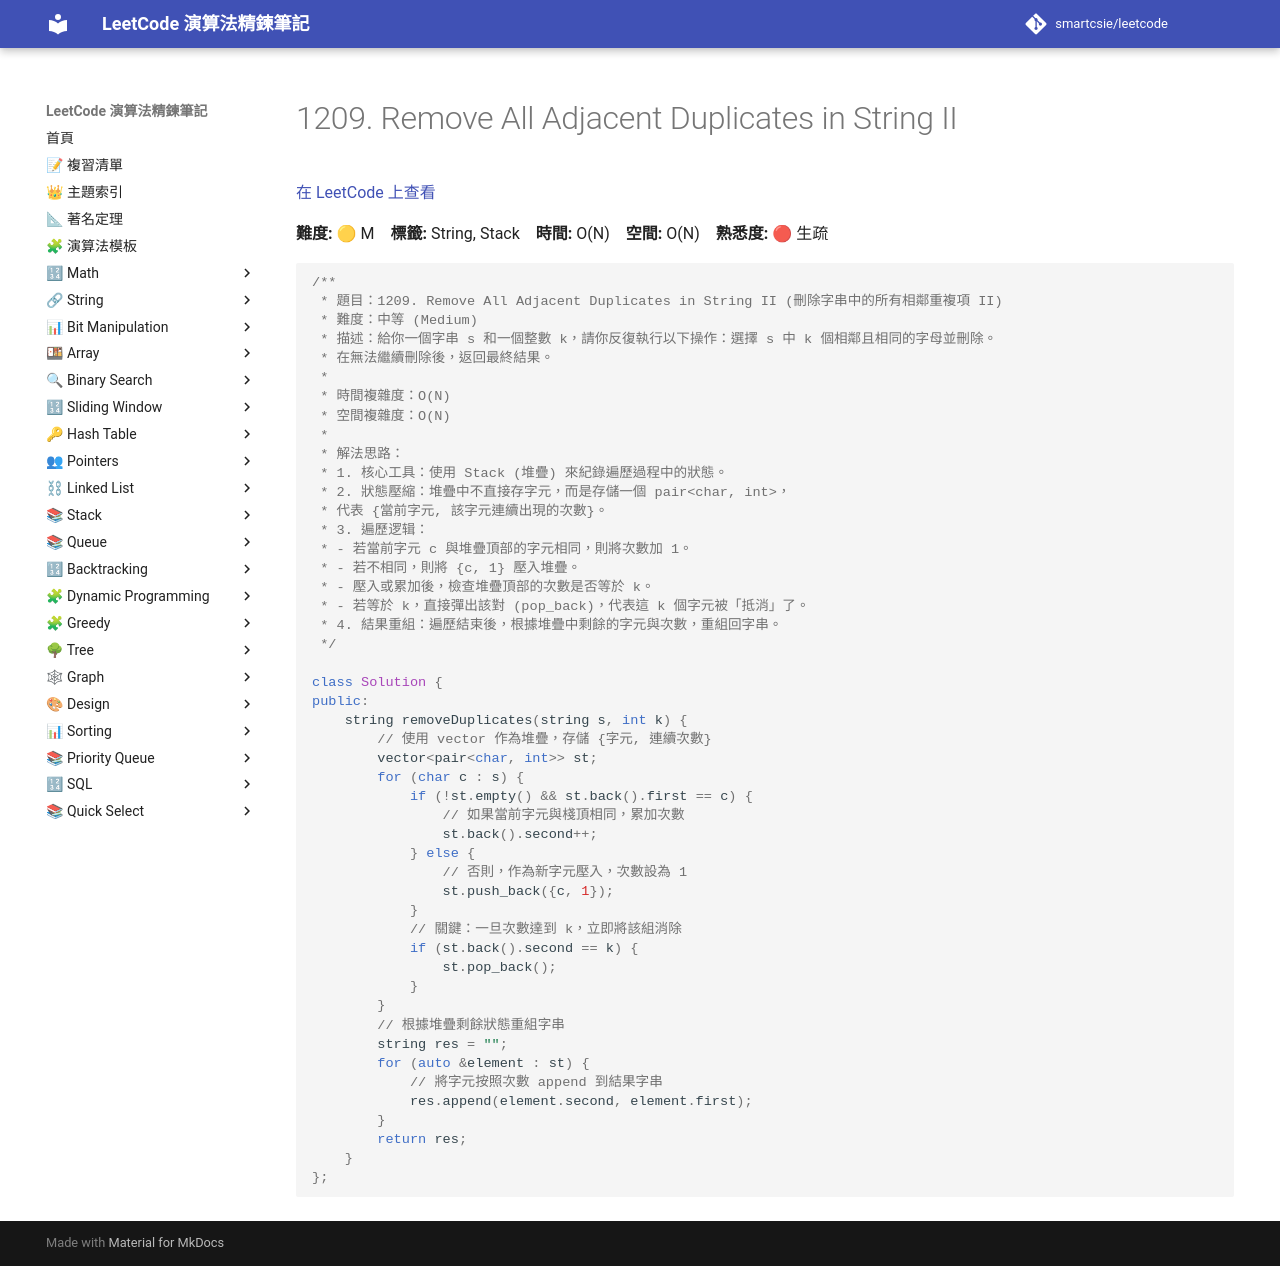

repository: smartcsie/leetcode · page: problems/1209/index.html · generator: mkdocs

# 1209. Remove All Adjacent Duplicates in String II

[在 LeetCode 上查看](https://leetcode.com/problems/remove-all-adjacent-duplicates-in-string-ii)

**難度:** 🟡 M　**標籤:** String, Stack　**時間:** O(N)　**空間:** O(N)　**熟悉度:** 🔴 生疏

```cpp
/**
 * 題目：1209. Remove All Adjacent Duplicates in String II (刪除字串中的所有相鄰重複項 II)
 * 難度：中等 (Medium)
 * 描述：給你一個字串 s 和一個整數 k，請你反復執行以下操作：選擇 s 中 k 個相鄰且相同的字母並刪除。
 * 在無法繼續刪除後，返回最終結果。
 *
 * 時間複雜度：O(N)
 * 空間複雜度：O(N)
 *
 * 解法思路：
 * 1. 核心工具：使用 Stack (堆疊) 來紀錄遍歷過程中的狀態。
 * 2. 狀態壓縮：堆疊中不直接存字元，而是存儲一個 pair<char, int>，
 * 代表 {當前字元, 該字元連續出現的次數}。
 * 3. 遍歷逻辑：
 * - 若當前字元 c 與堆疊頂部的字元相同，則將次數加 1。
 * - 若不相同，則將 {c, 1} 壓入堆疊。
 * - 壓入或累加後，檢查堆疊頂部的次數是否等於 k。
 * - 若等於 k，直接彈出該對 (pop_back)，代表這 k 個字元被「抵消」了。
 * 4. 結果重組：遍歷結束後，根據堆疊中剩餘的字元與次數，重組回字串。
 */

class Solution {
public:
    string removeDuplicates(string s, int k) {
        // 使用 vector 作為堆疊，存儲 {字元, 連續次數}
        vector<pair<char, int>> st;
        for (char c : s) {
            if (!st.empty() && st.back().first == c) {
                // 如果當前字元與棧頂相同，累加次數
                st.back().second++;
            } else {
                // 否則，作為新字元壓入，次數設為 1
                st.push_back({c, 1});
            }
            // 關鍵：一旦次數達到 k，立即將該組消除
            if (st.back().second == k) {
                st.pop_back();
            }
        }
        // 根據堆疊剩餘狀態重組字串
        string res = "";
        for (auto &element : st) {
            // 將字元按照次數 append 到結果字串
            res.append(element.second, element.first);
        }
        return res;
    }
};
```
